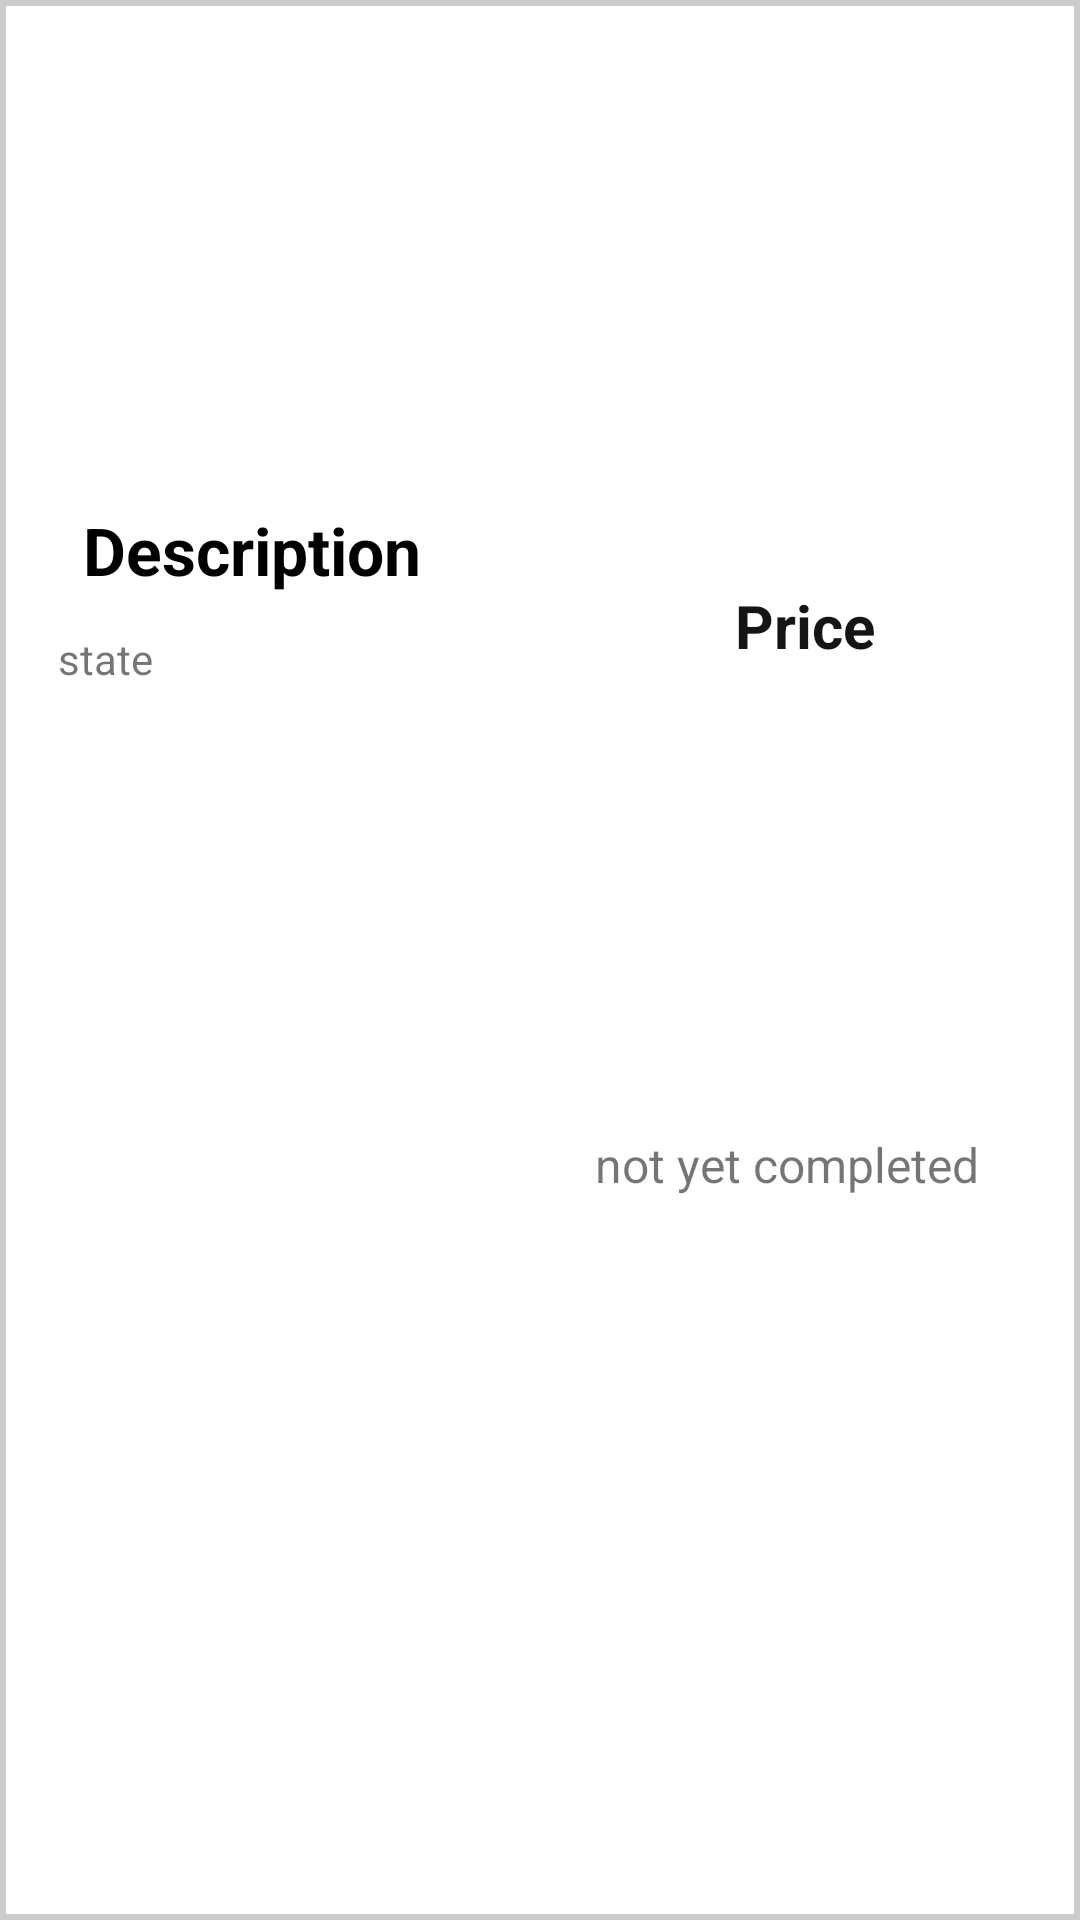

Produce the Android XML layout that renders to this screen, including the resource entries it uses.
<!-- AndroidManifest.xml: application theme Theme.Physiohut -->
<!-- res/layout/recycler_provision_row.xml -->
<?xml version="1.0" encoding="utf-8"?>
<androidx.constraintlayout.widget.ConstraintLayout xmlns:android="http://schemas.android.com/apk/res/android"
    xmlns:app="http://schemas.android.com/apk/res-auto"
    xmlns:tools="http://schemas.android.com/tools"
    android:layout_width="match_parent"
    android:layout_height="100dp"
    android:background="@drawable/provision_row_border">

    <TextView
        android:id="@+id/descriptionTextV"
        android:layout_width="wrap_content"
        android:layout_height="wrap_content"
        android:maxWidth="200dp"
        android:text="Description"
        android:textAppearance="@style/TextAppearance.AppCompat.Large"
        android:textColor="@color/black"
        android:textSize="22sp"
        android:textStyle="bold"
        app:layout_constraintBottom_toBottomOf="parent"
        app:layout_constraintEnd_toStartOf="@+id/priceTextV"
        app:layout_constraintHorizontal_bias="0.21"
        app:layout_constraintStart_toStartOf="parent"
        app:layout_constraintTop_toTopOf="parent"
        app:layout_constraintVertical_bias="0.276" />

    <TextView
        android:id="@+id/dateTextV"
        android:layout_width="wrap_content"
        android:layout_height="wrap_content"
        android:text="not yet completed"
        android:textSize="16sp"
        app:layout_constraintBottom_toBottomOf="parent"
        app:layout_constraintEnd_toEndOf="parent"
        app:layout_constraintHorizontal_bias="0.855"
        app:layout_constraintStart_toStartOf="parent"
        app:layout_constraintTop_toBottomOf="@+id/priceTextV"
        app:layout_constraintVertical_bias="0.392" />

    <TextView
        android:id="@+id/priceTextV"
        android:layout_width="wrap_content"
        android:layout_height="wrap_content"
        android:text="Price"
        android:textAppearance="@android:style/TextAppearance.Medium"
        android:textColor="#151516"
        android:textSize="20sp"
        android:textStyle="bold"
        app:layout_constraintBottom_toBottomOf="parent"
        app:layout_constraintEnd_toEndOf="parent"
        app:layout_constraintHorizontal_bias="0.782"
        app:layout_constraintStart_toStartOf="parent"
        app:layout_constraintTop_toTopOf="parent"
        app:layout_constraintVertical_bias="0.318" />

    <TextView
        android:id="@+id/sessStateTextV"
        android:layout_width="wrap_content"
        android:layout_height="wrap_content"
        android:layout_marginTop="12dp"
        android:text="state"
        app:layout_constraintBottom_toBottomOf="parent"
        app:layout_constraintEnd_toStartOf="@+id/dateTextV"
        app:layout_constraintHorizontal_bias="0.115"
        app:layout_constraintStart_toStartOf="parent"
        app:layout_constraintTop_toBottomOf="@+id/descriptionTextV"
        app:layout_constraintVertical_bias="0.0" />

</androidx.constraintlayout.widget.ConstraintLayout>
<!-- resources referenced by this layout -->
<resources>
  <color name="black">#FF000000</color>
  <!-- drawable provision_row_border (drawable) -->
  <?xml version="1.0" encoding="utf-8"?>
  <selector xmlns:android="http://schemas.android.com/apk/res/android">
      <item>
  
  
      <shape xmlns:android="http://schemas.android.com/apk/res/android"
          android:shape="rectangle">
          <corners android:radius="0dp" />
          <stroke android:width="2dp" android:color="#cccccc" />
      </shape>
      </item>
  </selector>
  <style name="Theme.Physiohut" parent="Theme.MaterialComponents.DayNight.DarkActionBar">
          
          <item name="colorPrimary">@color/primary</item>
          <item name="colorPrimaryVariant">@color/purple_700</item>
          <item name="colorOnPrimary">@color/white</item>
          
          <item name="colorSecondary">@color/teal_200</item>
          <item name="colorSecondaryVariant">@color/teal_700</item>
          <item name="colorOnSecondary">@color/black</item>
          
          <item name="android:statusBarColor">?attr/colorPrimaryVariant</item>
          
      </style>
  <color name="primary">#2667FF</color>
  <color name="purple_700">#FF3700B3</color>
  <color name="white">#FFFFFFFF</color>
  <color name="teal_200">#FF03DAC5</color>
  <color name="teal_700">#FF018786</color>
</resources>
